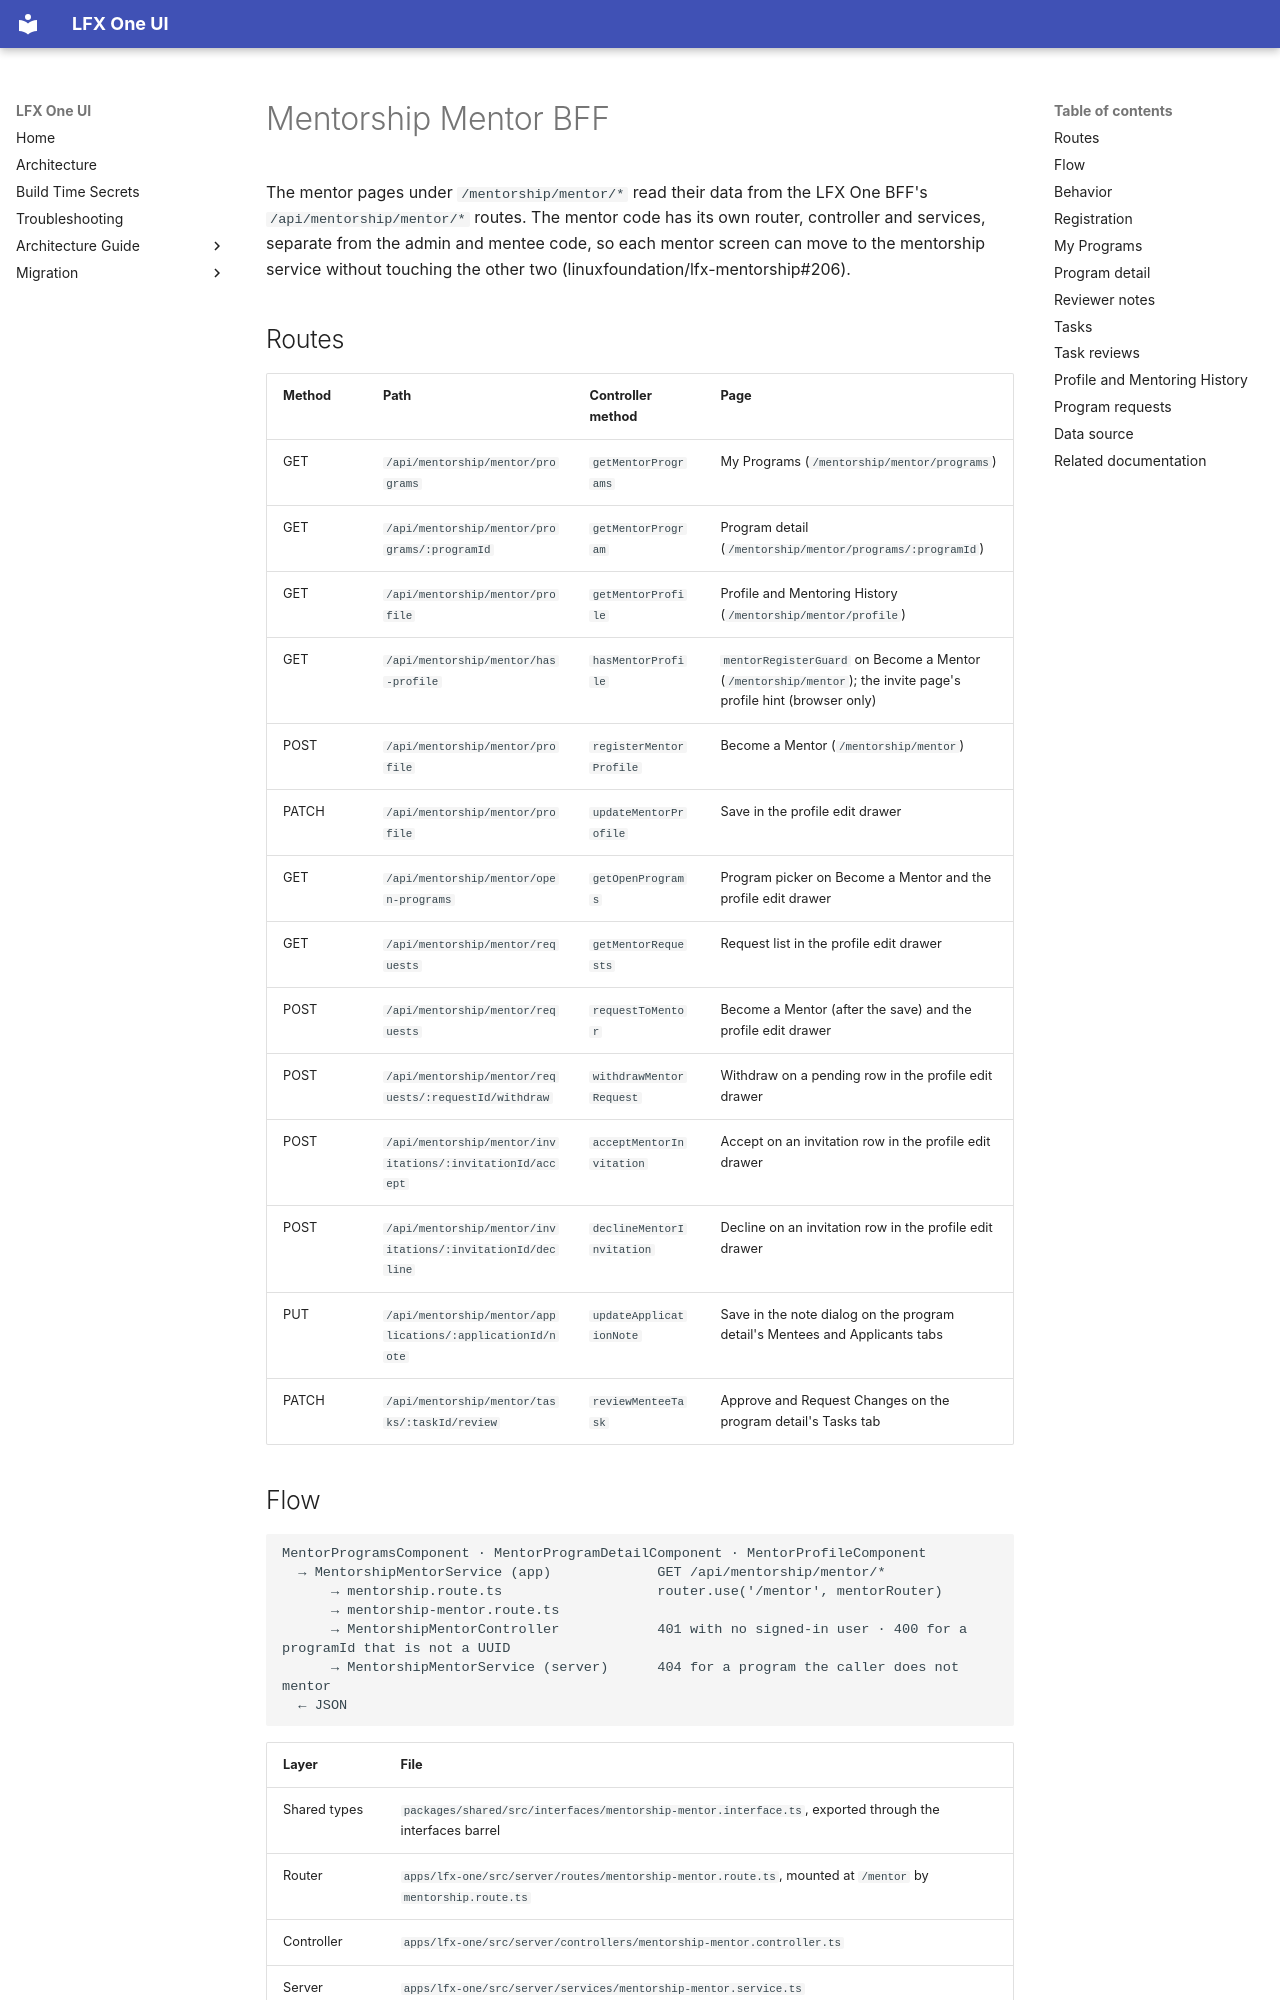

repository: linuxfoundation/lfx-self-serve · page: architecture/backend/mentorship-mentor/index.html · generator: mkdocs

<!-- Copyright The Linux Foundation and each contributor to LFX. -->
<!-- SPDX-License-Identifier: MIT -->

# Mentorship Mentor BFF

The mentor pages under `/mentorship/mentor/*` read their data from the LFX One BFF's `/api/mentorship/mentor/*` routes. The mentor code has its own router, controller and services, separate from the admin and mentee code, so each mentor screen can move to the mentorship service without touching the other two (linuxfoundation/lfx-mentorship#206).

## Routes

| Method | Path                                                       | Controller method         | Page                                                                                                           |
| ------ | ---------------------------------------------------------- | ------------------------- | -------------------------------------------------------------------------------------------------------------- |
| GET    | `/api/mentorship/mentor/programs`                          | `getMentorPrograms`       | My Programs (`/mentorship/mentor/programs`)                                                                    |
| GET    | `/api/mentorship/mentor/programs/:programId`               | `getMentorProgram`        | Program detail (`/mentorship/mentor/programs/:programId`)                                                      |
| GET    | `/api/mentorship/mentor/profile`                           | `getMentorProfile`        | Profile and Mentoring History (`/mentorship/mentor/profile`)                                                   |
| GET    | `/api/mentorship/mentor/has-profile`                       | `hasMentorProfile`        | `mentorRegisterGuard` on Become a Mentor (`/mentorship/mentor`); the invite page's profile hint (browser only) |
| POST   | `/api/mentorship/mentor/profile`                           | `registerMentorProfile`   | Become a Mentor (`/mentorship/mentor`)                                                                         |
| PATCH  | `/api/mentorship/mentor/profile`                           | `updateMentorProfile`     | Save in the profile edit drawer                                                                                |
| GET    | `/api/mentorship/mentor/open-programs`                     | `getOpenPrograms`         | Program picker on Become a Mentor and the profile edit drawer                                                  |
| GET    | `/api/mentorship/mentor/requests`                          | `getMentorRequests`       | Request list in the profile edit drawer                                                                        |
| POST   | `/api/mentorship/mentor/requests`                          | `requestToMentor`         | Become a Mentor (after the save) and the profile edit drawer                                                   |
| POST   | `/api/mentorship/mentor/requests/:requestId/withdraw`      | `withdrawMentorRequest`   | Withdraw on a pending row in the profile edit drawer                                                           |
| POST   | `/api/mentorship/mentor/invitations/:invitationId/accept`  | `acceptMentorInvitation`  | Accept on an invitation row in the profile edit drawer                                                         |
| POST   | `/api/mentorship/mentor/invitations/:invitationId/decline` | `declineMentorInvitation` | Decline on an invitation row in the profile edit drawer                                                        |
| PUT    | `/api/mentorship/mentor/applications/:applicationId/note`  | `updateApplicationNote`   | Save in the note dialog on the program detail's Mentees and Applicants tabs                                    |
| PATCH  | `/api/mentorship/mentor/tasks/:taskId/review`              | `reviewMenteeTask`        | Approve and Request Changes on the program detail's Tasks tab                                                  |

## Flow

```text
MentorProgramsComponent · MentorProgramDetailComponent · MentorProfileComponent
  → MentorshipMentorService (app)             GET /api/mentorship/mentor/*
      → mentorship.route.ts                   router.use('/mentor', mentorRouter)
      → mentorship-mentor.route.ts
      → MentorshipMentorController            401 with no signed-in user · 400 for a programId that is not a UUID
      → MentorshipMentorService (server)      404 for a program the caller does not mentor
  ← JSON
```

| Layer          | File                                                                                                       |
| -------------- | ---------------------------------------------------------------------------------------------------------- |
| Shared types   | `packages/shared/src/interfaces/mentorship-mentor.interface.ts`, exported through the interfaces barrel    |
| Router         | `apps/lfx-one/src/server/routes/mentorship-mentor.route.ts`, mounted at `/mentor` by `mentorship.route.ts` |
| Controller     | `apps/lfx-one/src/server/controllers/mentorship-mentor.controller.ts`                                      |
| Server service | `apps/lfx-one/src/server/services/mentorship-mentor.service.ts`                                            |
| App service    | `apps/lfx-one/src/app/shared/services/mentorship-mentor.service.ts`                                        |

The register page and the profile edit drawer read the program picker through `GET /open-programs`, not the admin `MentorshipAdminService.getPrograms`.
